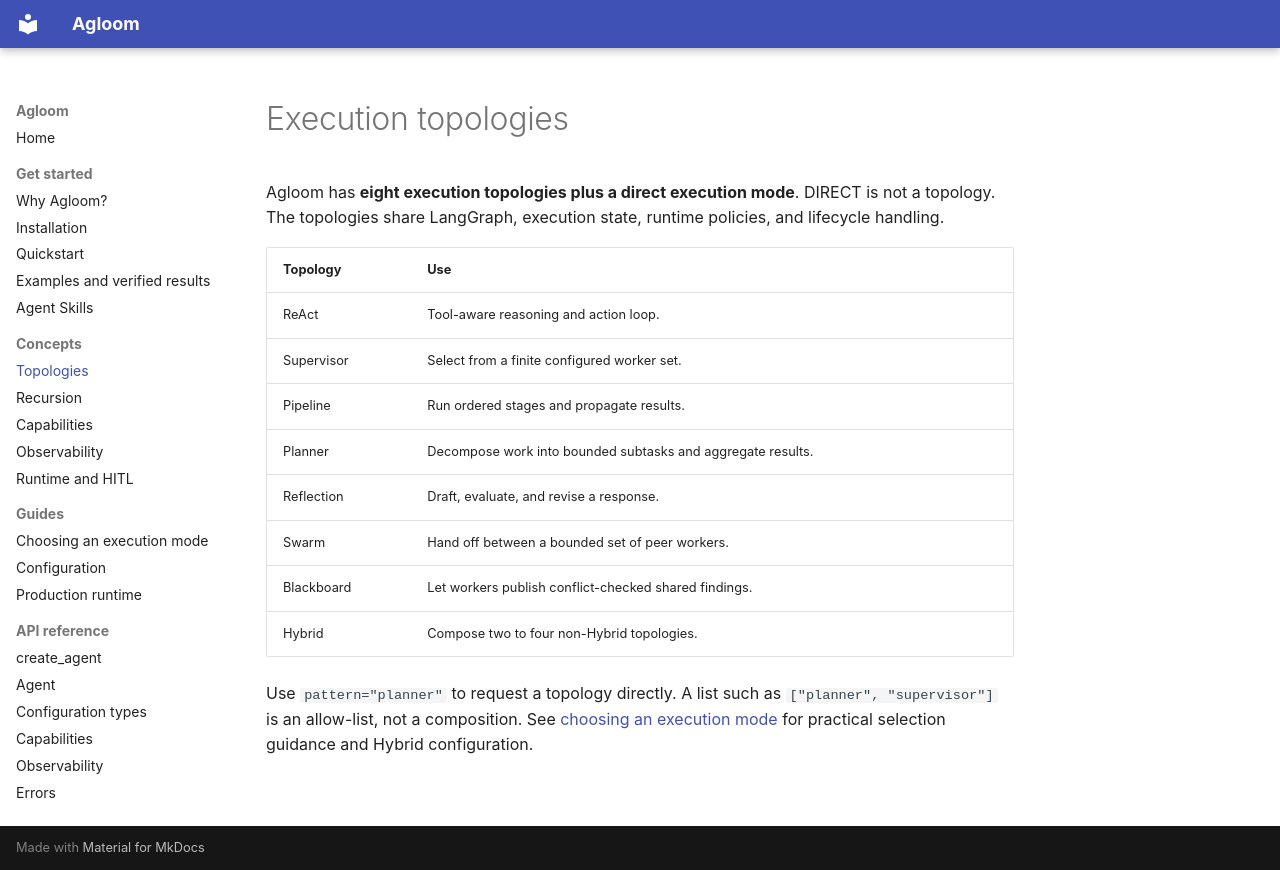

repository: smuniharish/agloom · page: concepts/topologies/index.html · generator: mkdocs

# Execution topologies

Agloom has **eight execution topologies plus a direct execution mode**.
DIRECT is not a topology. The topologies share LangGraph, execution state,
runtime policies, and lifecycle handling.

| Topology | Use |
|---|---|
| ReAct | Tool-aware reasoning and action loop. |
| Supervisor | Select from a finite configured worker set. |
| Pipeline | Run ordered stages and propagate results. |
| Planner | Decompose work into bounded subtasks and aggregate results. |
| Reflection | Draft, evaluate, and revise a response. |
| Swarm | Hand off between a bounded set of peer workers. |
| Blackboard | Let workers publish conflict-checked shared findings. |
| Hybrid | Compose two to four non-Hybrid topologies. |

Use `pattern="planner"` to request a topology directly. A list such as
`["planner", "supervisor"]` is an allow-list, not a composition. See
[choosing an execution mode](../guides/execution.md) for practical selection
guidance and Hybrid configuration.
